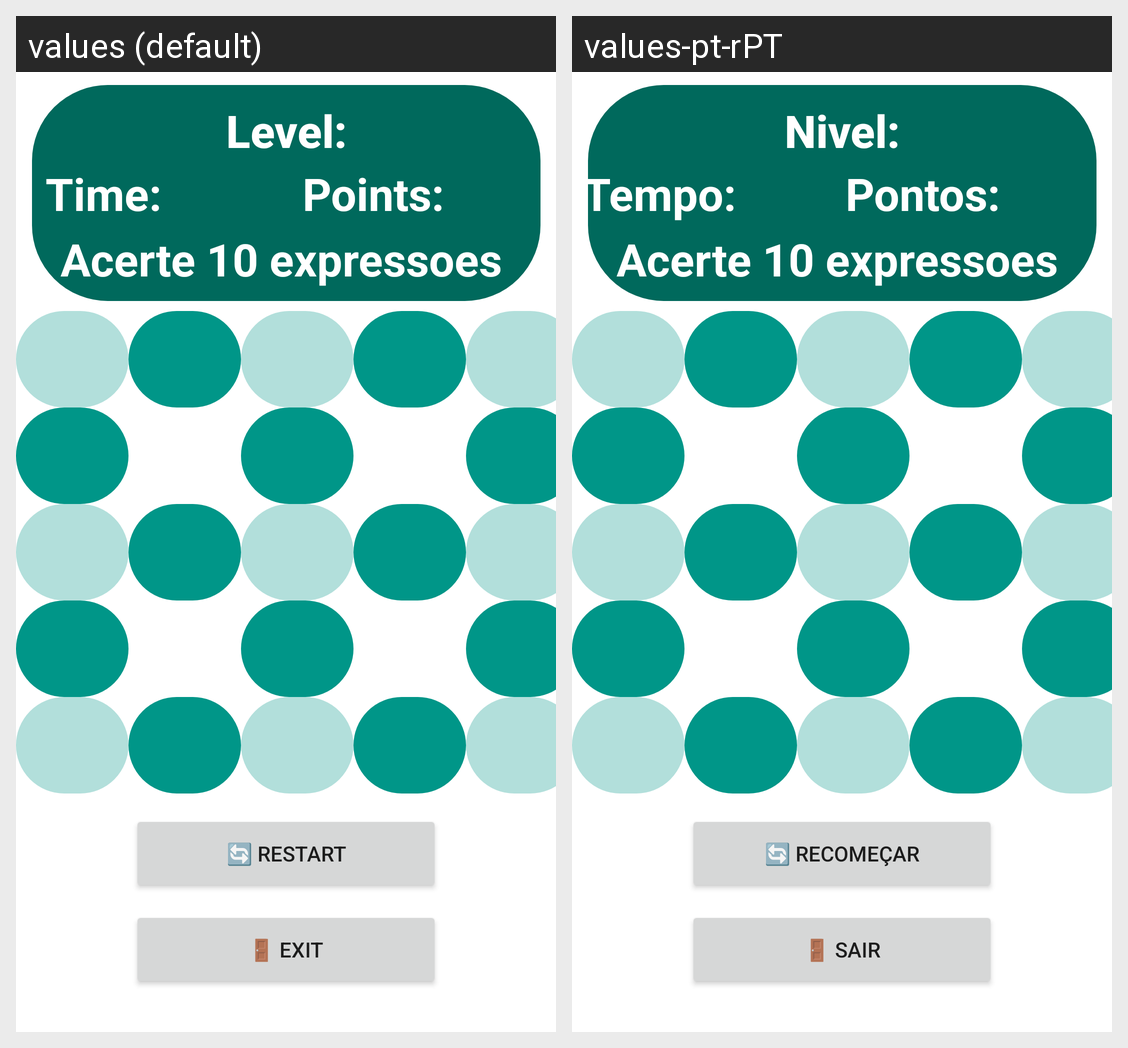

Here is an Android app screen in its default locale and in the app's own translations. Write out the translated-string differences for the strings that appear on this screen.
Android screen res/layout/activity_game_local.xml rendered under 2 locales, left to right: values (default), values-pt-rPT. Device: Nexus 5 (rendered at 1080×1920; each locale shown at half size, 540×960, under a caption strip naming it); theme Theme.AMOV_2022_2023_TP1.
Strings drawn on this screen, with the default value and each locale's value (text and hints the layout hard-codes, and strings that could not be matched under every locale, appear in the picture but are not listed):

app_exit
  values: 🚪 Exit
  values-pt-rPT: 🚪 Sair

main_restart
  values: 🔄 Restart
  values-pt-rPT: 🔄 Recomeçar

main_level
  values: Level:
  values-pt-rPT: Nivel:

main_time
  values: Time:
  values-pt-rPT: Tempo:

main_points
  values: Points:
  values-pt-rPT: Pontos:

main_expressions_10
  values: Acerte 10 expressoes
  values-pt-rPT: Acerte 10 expressoes
